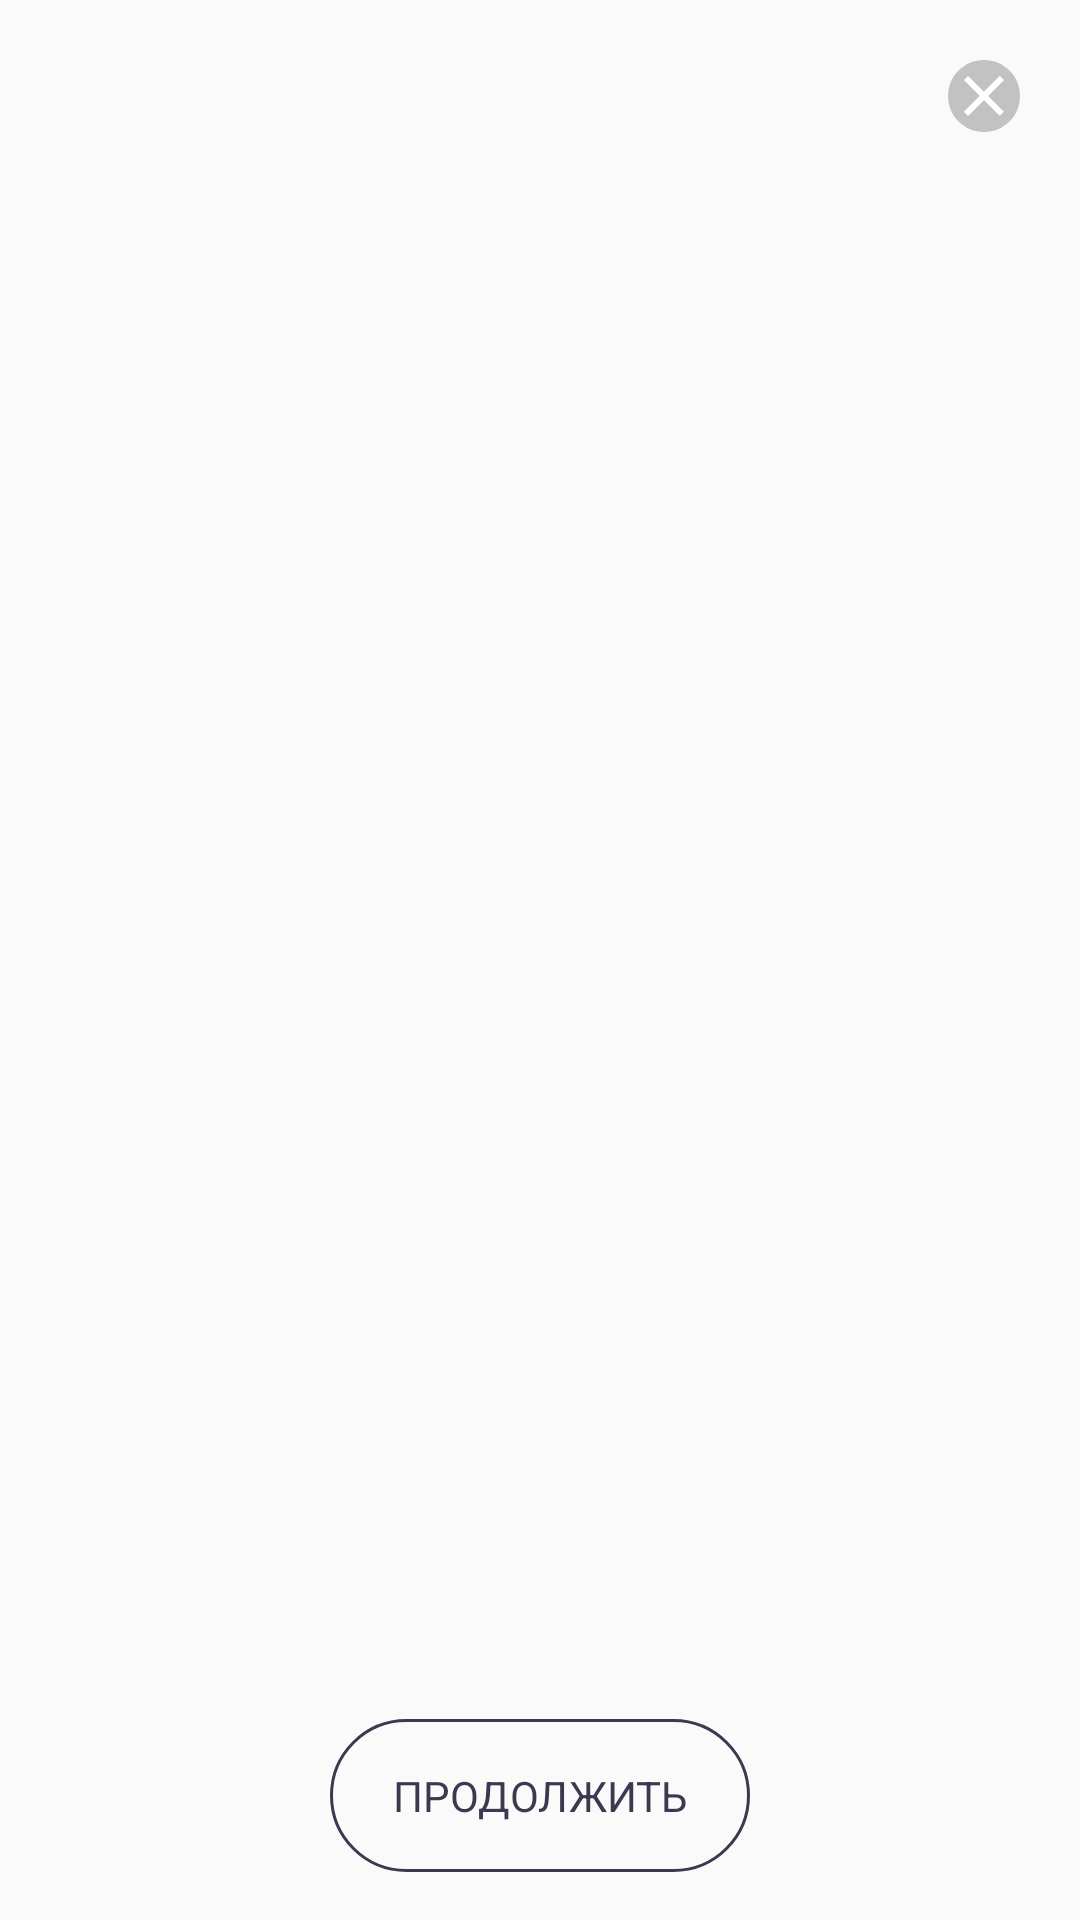

The Android layout XML behind this screen, and the referenced resources:
<!-- AndroidManifest.xml: application theme AppTheme -->
<!-- res/layout/onboarding.xml -->
<?xml version="1.0" encoding="utf-8"?>
<RelativeLayout xmlns:android="http://schemas.android.com/apk/res/android"
    xmlns:app="http://schemas.android.com/apk/res-auto"
    android:layout_width="match_parent"
    android:layout_height="match_parent">

    <androidx.viewpager.widget.ViewPager
        android:id="@+id/viewpager"
        android:layout_width="match_parent"
        android:layout_height="match_parent"
        android:backgroundTint="@color/colorPrimary"
        android:layout_above="@+id/go_button" />


    <TextView
        android:id="@+id/go_button"
        android:layout_width="140dp"
        android:layout_height="wrap_content"
        android:layout_alignParentBottom="true"
        android:layout_centerHorizontal="true"
        android:layout_marginTop="16dp"
        android:layout_marginBottom="16dp"
        android:background="@drawable/empty_button"
        android:gravity="center"
        android:paddingLeft="16dp"
        android:paddingTop="16dp"
        android:paddingRight="16dp"
        android:paddingBottom="16dp"
        android:text="Продолжить"
        android:textAllCaps="true"
        android:textColor="#3A394F" />

    <ImageView
        android:id="@+id/ic_close_button"
        android:layout_width="32dp"
        android:layout_height="32dp"
        android:layout_alignParentTop="true"
        android:layout_alignParentEnd="true"
        android:layout_margin="16dp"
        app:srcCompat="@drawable/ic_close" />

</RelativeLayout>
<!-- resources referenced by this layout -->
<resources>
  <color name="colorPrimary">#FF4622</color>
  <!-- drawable empty_button (drawable) -->
  <?xml version="1.0" encoding="utf-8"?>
  <shape xmlns:android="http://schemas.android.com/apk/res/android"
      android:shape="rectangle">
  
      <stroke
          android:height="1.0dip"
          android:width="1.0dip"
          android:color="#3A394F" />
  
  
      <corners
          android:bottomLeftRadius="25dp"
          android:bottomRightRadius="25dp"
          android:topLeftRadius="25dp"
          android:topRightRadius="25dp" />
  </shape>
  <!-- drawable ic_close (drawable) -->
  <?xml version="1.0" encoding="utf-8"?>
  <vector xmlns:android="http://schemas.android.com/apk/res/android"
      android:width="24dp"
      android:height="24dp"
      android:viewportWidth="32"
      android:viewportHeight="32">
      <group
          android:scaleX="1.333333"
          android:scaleY="-1.333333"
          android:translateY="32">
          <clip-path android:pathData="M12 3c4.97 0 9 4.03 9 9s-4.03 9-9 9-9-4.03-9-9 4.03-9 9-9z" />
          <path
              android:fillColor="#C2C2C2"
              android:pathData="M-2-2h28v28H-2z" />
      </group>
      <group
          android:scaleX="1.333333"
          android:scaleY="-1.333333"
          android:translateY="32">
          <clip-path android:pathData="M13.062 12L17 8.062 15.938 7 12 10.938 8.062 7 7 8.062 10.938 12 7 15.938 8.062 17 12 13.062 15.938 17 17 15.938z" />
          <path
              android:fillColor="#FFFFFF"
              android:pathData="M2 2h20v20H2z" />
      </group>
  </vector>
  <style name="AppTheme" parent="Theme.AppCompat.Light.NoActionBar">
          
          <item name="colorPrimary">@color/colorPrimary</item>
          <item name="colorPrimaryDark">@color/colorPrimaryDark</item>
          <item name="colorAccent">@color/colorAccent</item>
      </style>
  <color name="colorPrimaryDark">#FF4622</color>
  <color name="colorAccent">#FF4622</color>
</resources>
